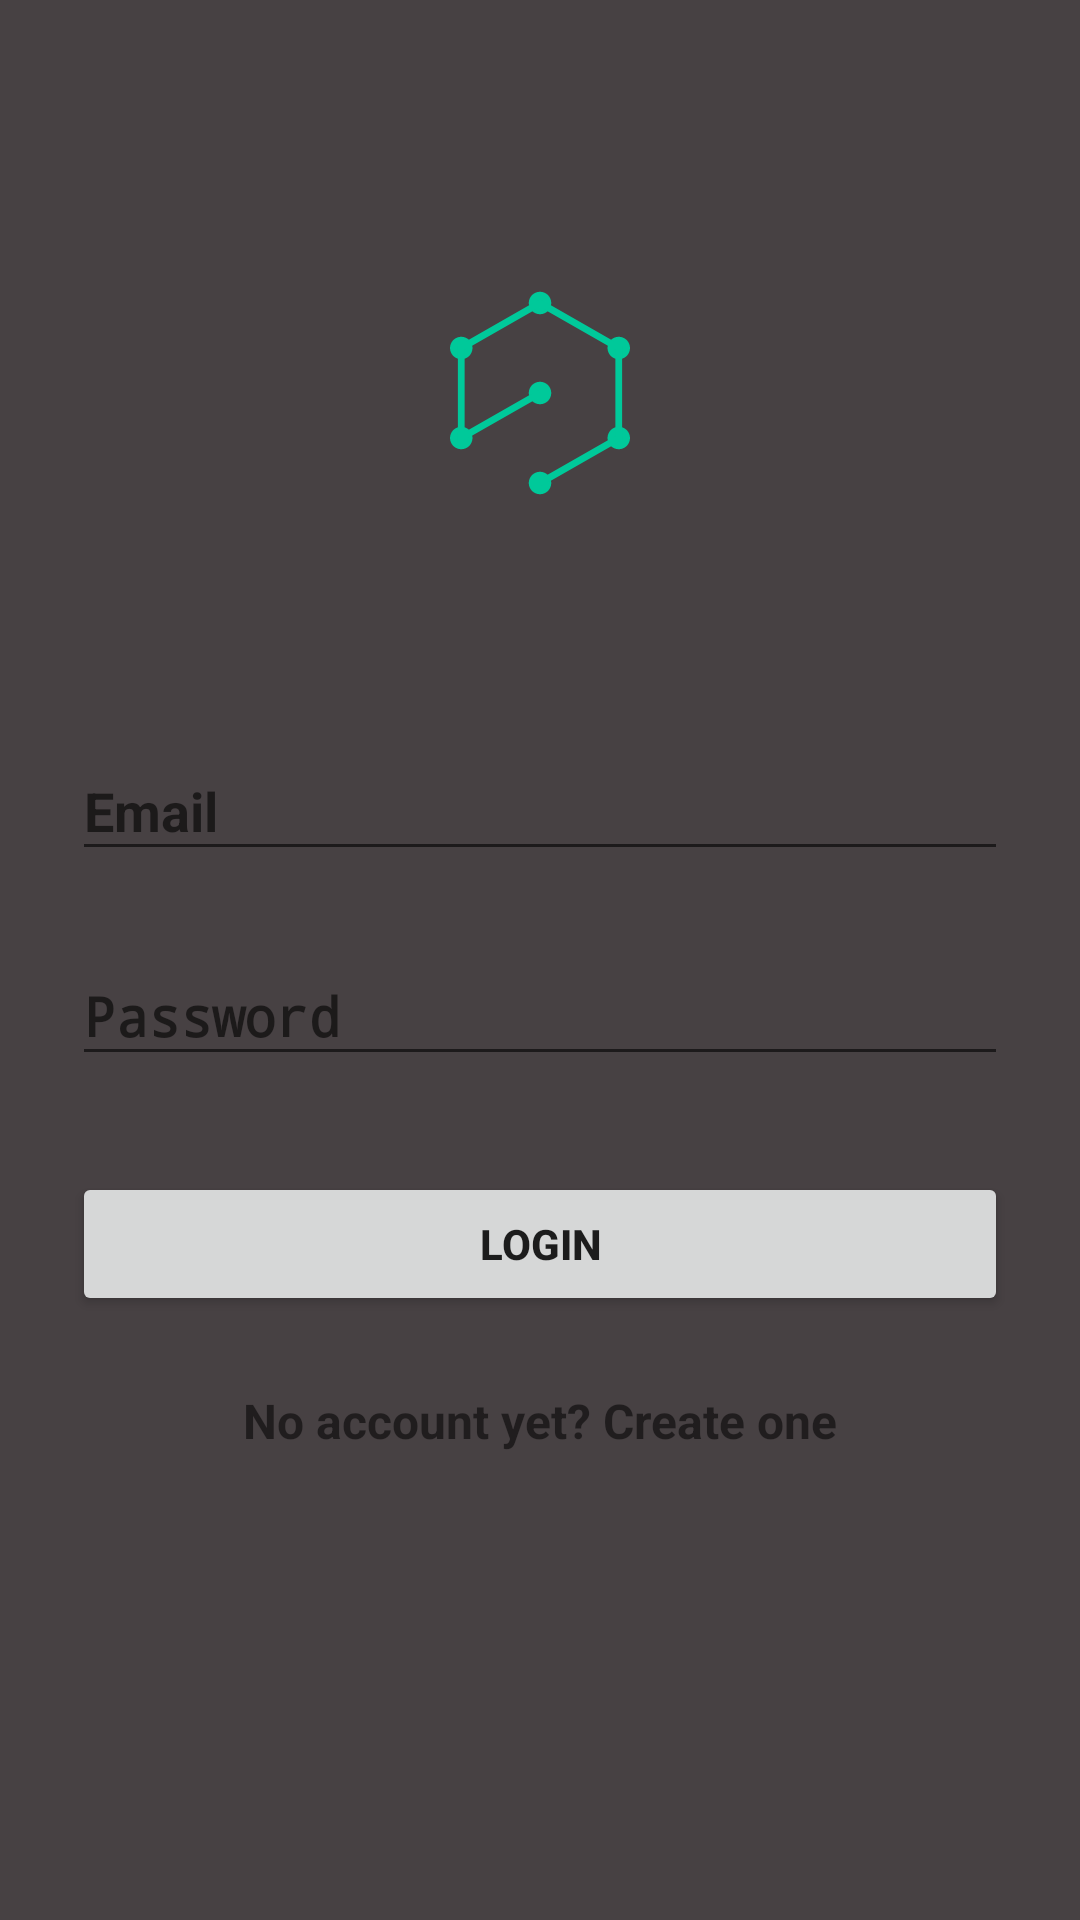

Here is an Android app screen rendered from its layout file. Give the layout XML and the strings, colors and styles it references.
<!-- AndroidManifest.xml: application theme AppTheme -->
<!-- res/layout/login.xml -->
<?xml version="1.0" encoding="utf-8"?>
<ScrollView xmlns:android="http://schemas.android.com/apk/res/android"
    android:layout_width="fill_parent"
    android:layout_height="fill_parent"
    android:background="@color/dark_grey"

    android:id="@+id/login_layout2">

    <LinearLayout
        android:id="@+id/login_layout"
        android:orientation="vertical"
        android:layout_width="match_parent"
        android:layout_height="wrap_content"
        android:paddingTop="56dp"
        android:paddingLeft="24dp"
        android:paddingRight="24dp">

        <ImageView android:src="@drawable/hearthlounge"
            android:layout_width="wrap_content"
            android:layout_height="wrap_content"
            android:layout_marginBottom="24dp"
            android:layout_gravity="center_horizontal" />

        
        <android.support.design.widget.TextInputLayout
            android:layout_width="match_parent"
            android:layout_height="wrap_content"
            android:layout_marginTop="8dp"
            android:layout_marginBottom="8dp">
            <EditText android:id="@+id/edit_email"
                android:layout_width="match_parent"
                android:layout_height="wrap_content"
                android:inputType="textEmailAddress"
                android:hint="Email" />
        </android.support.design.widget.TextInputLayout>

        
        <android.support.design.widget.TextInputLayout
            android:layout_width="match_parent"
            android:layout_height="wrap_content"
            android:layout_marginTop="8dp"
            android:layout_marginBottom="8dp">
            <EditText android:id="@+id/input_password"
                android:layout_width="match_parent"
                android:layout_height="wrap_content"
                android:inputType="textPassword"
                android:hint="Password"/>
        </android.support.design.widget.TextInputLayout>

        <android.support.v7.widget.AppCompatButton
            android:id="@+id/button_login"
            android:layout_width="fill_parent"
            android:layout_height="wrap_content"
            android:layout_marginTop="24dp"
            android:layout_marginBottom="24dp"
            android:padding="12dp"
            android:text="Login"/>

        <TextView android:id="@+id/text_to_sign_up"
            android:layout_width="fill_parent"
            android:layout_height="wrap_content"
            android:layout_marginBottom="24dp"
            android:text="No account yet? Create one"
            android:gravity="center"
            android:textSize="16dip"/>

    </LinearLayout>
</ScrollView>
<!-- resources referenced by this layout -->
<resources>
  <color name="dark_grey"> #474143</color>        //dark-grey
  <!-- drawable hearthlounge: vector/xml drawable (drawable, 2352 chars, omitted) -->
  <style name="AppTheme" parent="Theme.AppCompat.Light.DarkActionBar">
          
          <item name="colorPrimary">@color/dark_grey</item> 
          <item name="colorPrimaryDark">@color/dark_grey</item>
          <item name="colorAccent">@color/sea_color</item>
          <item name="android:textStyle">bold</item>
      </style>
  <color name="sea_color"> #00a99c</color>
</resources>
